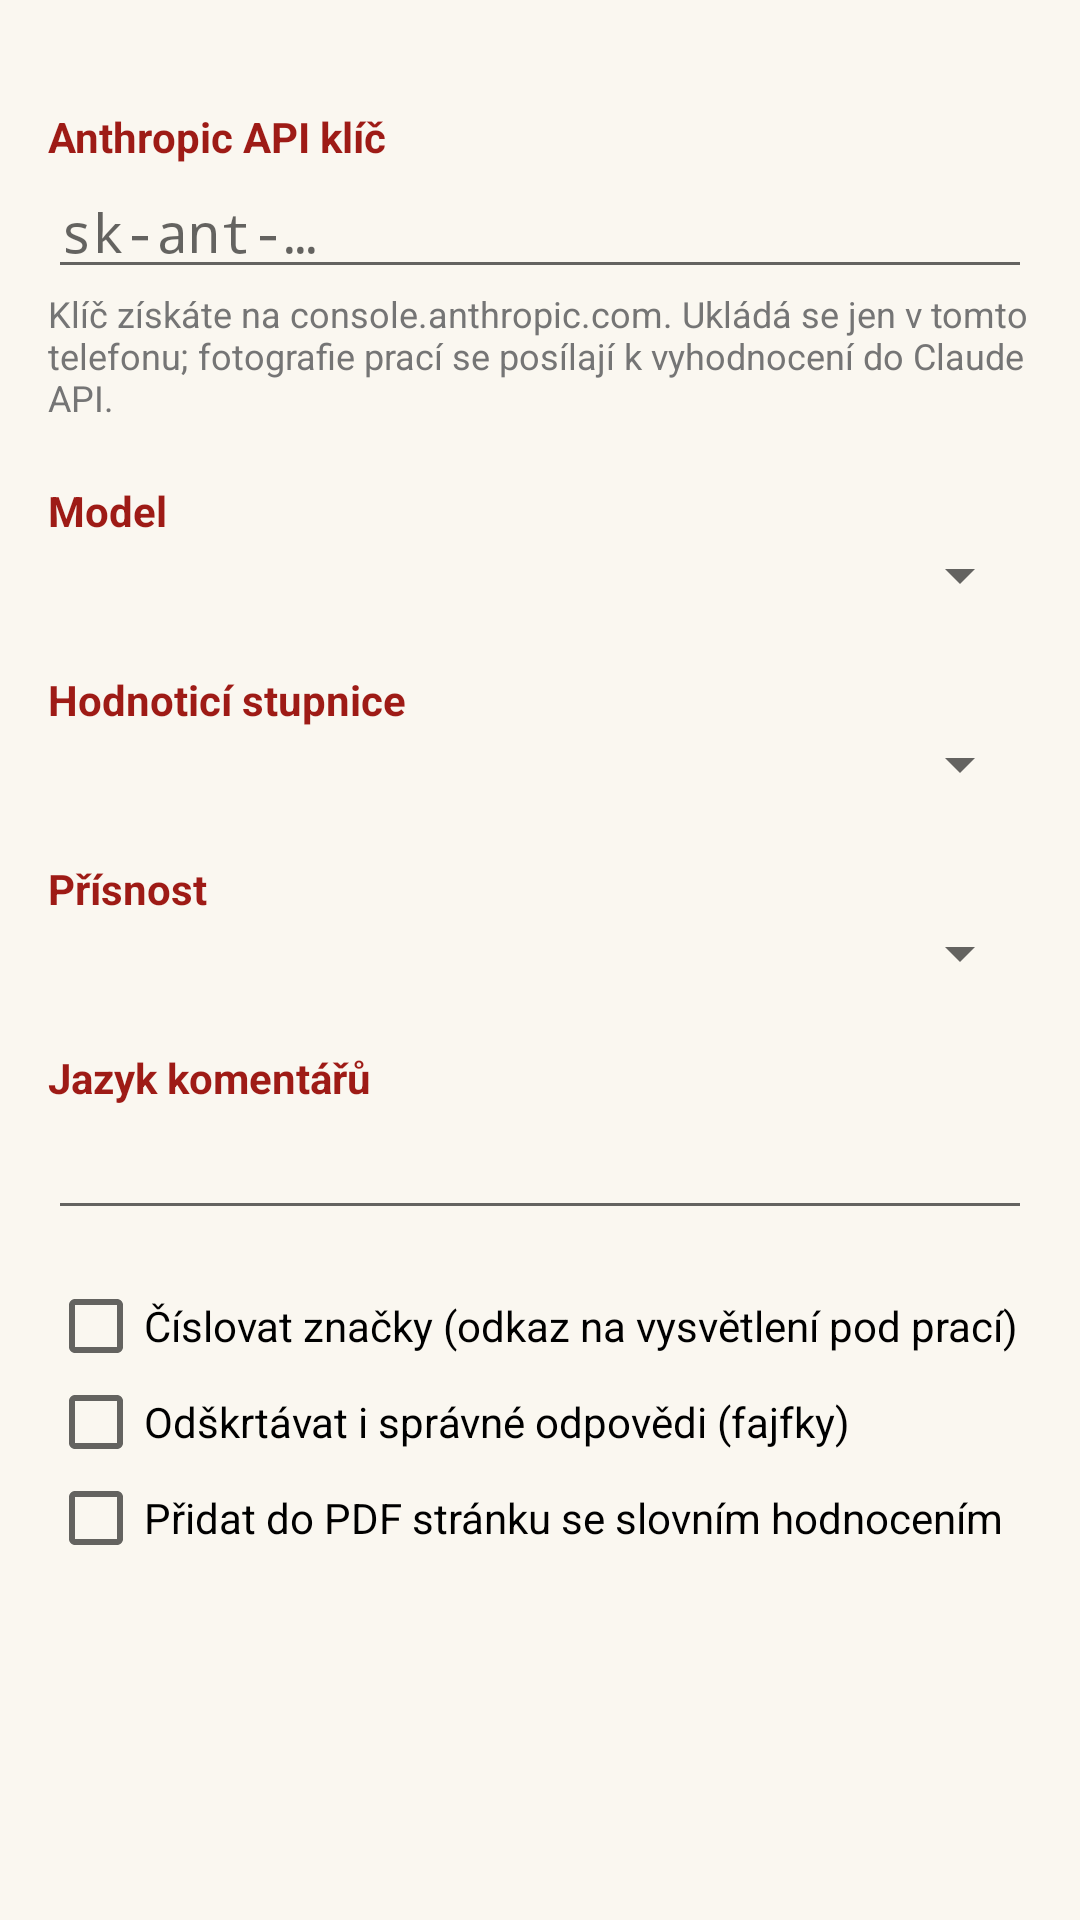

Android layout source for this screen:
<!-- AndroidManifest.xml: application theme AppTheme -->
<!-- res/layout/activity_settings.xml -->
<?xml version="1.0" encoding="utf-8"?>
<ScrollView xmlns:android="http://schemas.android.com/apk/res/android"
    android:layout_width="match_parent"
    android:layout_height="match_parent">

    <LinearLayout
        android:layout_width="match_parent"
        android:layout_height="wrap_content"
        android:orientation="vertical"
        android:padding="16dp">

        <TextView style="@style/SettingsLabel" android:text="Anthropic API klíč" />

        <EditText
            android:id="@+id/api_key"
            android:layout_width="match_parent"
            android:layout_height="wrap_content"
            android:hint="sk-ant-…"
            android:inputType="textPassword"
            android:fontFamily="monospace" />

        <TextView
            android:layout_width="match_parent"
            android:layout_height="wrap_content"
            android:text="Klíč získáte na console.anthropic.com. Ukládá se jen v tomto telefonu; fotografie prací se posílají k vyhodnocení do Claude API."
            android:textColor="#FF757575"
            android:textSize="12sp" />

        <TextView style="@style/SettingsLabel" android:text="Model" />
        <Spinner android:id="@+id/model" android:layout_width="match_parent" android:layout_height="wrap_content" />

        <TextView style="@style/SettingsLabel" android:text="Hodnoticí stupnice" />
        <Spinner android:id="@+id/scale" android:layout_width="match_parent" android:layout_height="wrap_content" />

        <TextView style="@style/SettingsLabel" android:text="Přísnost" />
        <Spinner android:id="@+id/strictness" android:layout_width="match_parent" android:layout_height="wrap_content" />

        <TextView style="@style/SettingsLabel" android:text="Jazyk komentářů" />
        <EditText
            android:id="@+id/language"
            android:layout_width="match_parent"
            android:layout_height="wrap_content"
            android:inputType="text" />

        <CheckBox
            android:id="@+id/numbers"
            android:layout_width="match_parent"
            android:layout_height="wrap_content"
            android:layout_marginTop="16dp"
            android:text="Číslovat značky (odkaz na vysvětlení pod prací)" />

        <CheckBox
            android:id="@+id/checks"
            android:layout_width="match_parent"
            android:layout_height="wrap_content"
            android:text="Odškrtávat i správné odpovědi (fajfky)" />

        <CheckBox
            android:id="@+id/summary_page"
            android:layout_width="match_parent"
            android:layout_height="wrap_content"
            android:text="Přidat do PDF stránku se slovním hodnocením" />
    </LinearLayout>
</ScrollView>
<!-- resources referenced by this layout -->
<resources>
  <style name="SettingsLabel">
          <item name="android:layout_width">match_parent</item>
          <item name="android:layout_height">wrap_content</item>
          <item name="android:layout_marginTop">20dp</item>
          <item name="android:textColor">@color/red_dark</item>
          <item name="android:textStyle">bold</item>
      </style>
  <style name="AppTheme" parent="@android:style/Theme.Material.Light.DarkActionBar">
          <item name="android:colorPrimary">@color/red_pen</item>
          <item name="android:colorPrimaryDark">@color/red_dark</item>
          <item name="android:colorAccent">@color/red_pen</item>
          <item name="android:windowBackground">@color/paper</item>
      </style>
  <color name="red_dark">#FF9E1B16</color>
  <color name="red_pen">#FFD7261E</color>
  <color name="paper">#FFFAF7F0</color>
</resources>
